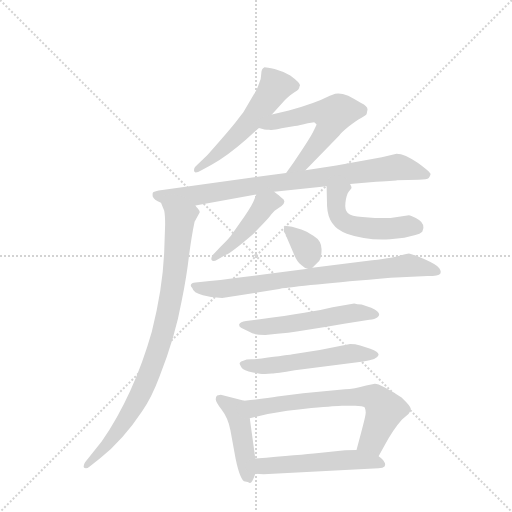
t = 0.00 s
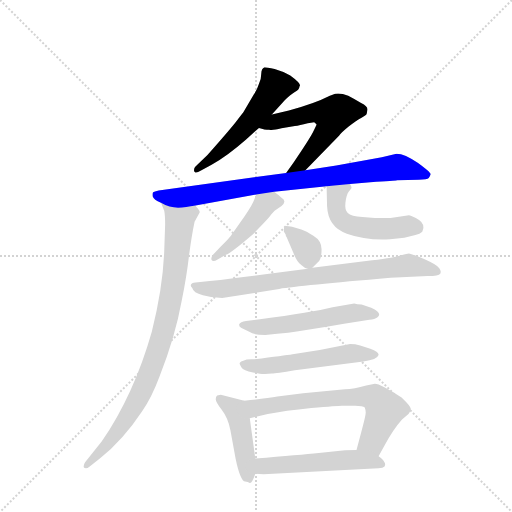
t = 1.96 s
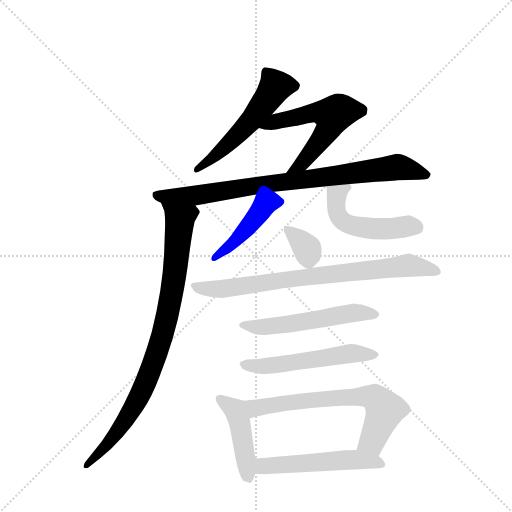
t = 3.92 s
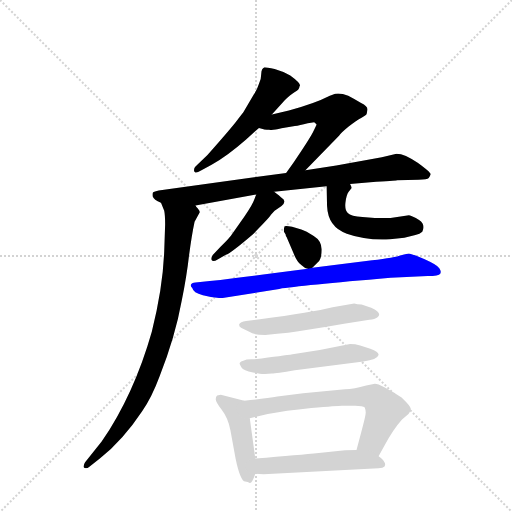
t = 5.88 s
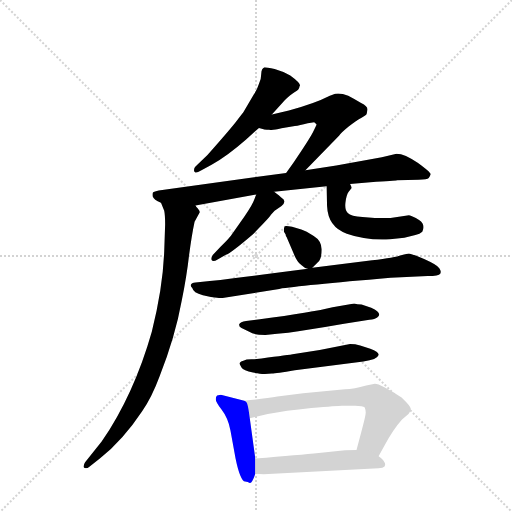
t = 7.85 s
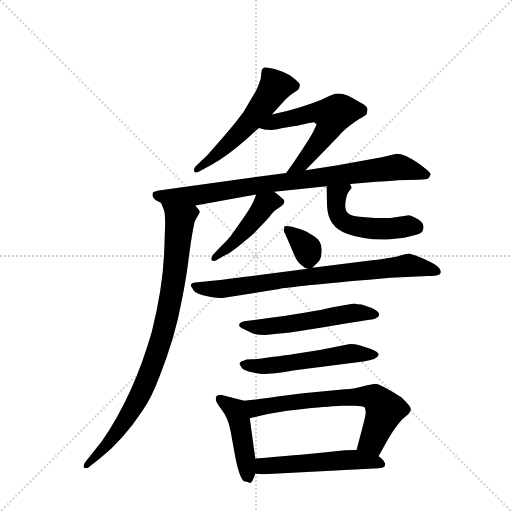
t = 9.81 s

The animated SVG that drew these frames (rendered in a browser with its animation timeline set to each time). Animation: 13 CSS @keyframes rules; one cycle of 9.81 s.

<svg version="1.1" viewBox="0 0 1024 1024" xmlns="http://www.w3.org/2000/svg">
  <g stroke="lightgray" stroke-dasharray="1,1" stroke-width="1" transform="scale(4, 4)">
    <line x1="0" y1="0" x2="256" y2="256"></line>
    <line x1="256" y1="0" x2="0" y2="256"></line>
    <line x1="128" y1="0" x2="128" y2="256"></line>
    <line x1="0" y1="128" x2="256" y2="128"></line>
  </g>
  <g transform="scale(0.92, -0.92) translate(60, -900)">
    <style type="text/css">
      
        @keyframes keyframes0 {
          from {
            stroke: blue;
            stroke-dashoffset: 544;
            stroke-width: 128;
          }
          64% {
            animation-timing-function: step-end;
            stroke: blue;
            stroke-dashoffset: 0;
            stroke-width: 128;
          }
          to {
            stroke: black;
            stroke-width: 1024;
          }
        }
        #make-me-a-hanzi-animation-0 {
          animation: keyframes0 0.6927083333333334s both;
          animation-delay: 0s;
          animation-timing-function: linear;
        }
      
        @keyframes keyframes1 {
          from {
            stroke: blue;
            stroke-dashoffset: 574;
            stroke-width: 128;
          }
          65% {
            animation-timing-function: step-end;
            stroke: blue;
            stroke-dashoffset: 0;
            stroke-width: 128;
          }
          to {
            stroke: black;
            stroke-width: 1024;
          }
        }
        #make-me-a-hanzi-animation-1 {
          animation: keyframes1 0.7171223958333334s both;
          animation-delay: 0.6927083333333334s;
          animation-timing-function: linear;
        }
      
        @keyframes keyframes2 {
          from {
            stroke: blue;
            stroke-dashoffset: 850;
            stroke-width: 128;
          }
          73% {
            animation-timing-function: step-end;
            stroke: blue;
            stroke-dashoffset: 0;
            stroke-width: 128;
          }
          to {
            stroke: black;
            stroke-width: 1024;
          }
        }
        #make-me-a-hanzi-animation-2 {
          animation: keyframes2 0.9417317708333334s both;
          animation-delay: 1.4098307291666667s;
          animation-timing-function: linear;
        }
      
        @keyframes keyframes3 {
          from {
            stroke: blue;
            stroke-dashoffset: 890;
            stroke-width: 128;
          }
          74% {
            animation-timing-function: step-end;
            stroke: blue;
            stroke-dashoffset: 0;
            stroke-width: 128;
          }
          to {
            stroke: black;
            stroke-width: 1024;
          }
        }
        #make-me-a-hanzi-animation-3 {
          animation: keyframes3 0.9742838541666666s both;
          animation-delay: 2.3515625s;
          animation-timing-function: linear;
        }
      
        @keyframes keyframes4 {
          from {
            stroke: blue;
            stroke-dashoffset: 450;
            stroke-width: 128;
          }
          59% {
            animation-timing-function: step-end;
            stroke: blue;
            stroke-dashoffset: 0;
            stroke-width: 128;
          }
          to {
            stroke: black;
            stroke-width: 1024;
          }
        }
        #make-me-a-hanzi-animation-4 {
          animation: keyframes4 0.6162109375s both;
          animation-delay: 3.3258463541666665s;
          animation-timing-function: linear;
        }
      
        @keyframes keyframes5 {
          from {
            stroke: blue;
            stroke-dashoffset: 510;
            stroke-width: 128;
          }
          62% {
            animation-timing-function: step-end;
            stroke: blue;
            stroke-dashoffset: 0;
            stroke-width: 128;
          }
          to {
            stroke: black;
            stroke-width: 1024;
          }
        }
        #make-me-a-hanzi-animation-5 {
          animation: keyframes5 0.6650390625s both;
          animation-delay: 3.9420572916666665s;
          animation-timing-function: linear;
        }
      
        @keyframes keyframes6 {
          from {
            stroke: blue;
            stroke-dashoffset: 345;
            stroke-width: 128;
          }
          53% {
            animation-timing-function: step-end;
            stroke: blue;
            stroke-dashoffset: 0;
            stroke-width: 128;
          }
          to {
            stroke: black;
            stroke-width: 1024;
          }
        }
        #make-me-a-hanzi-animation-6 {
          animation: keyframes6 0.53076171875s both;
          animation-delay: 4.607096354166666s;
          animation-timing-function: linear;
        }
      
        @keyframes keyframes7 {
          from {
            stroke: blue;
            stroke-dashoffset: 790;
            stroke-width: 128;
          }
          72% {
            animation-timing-function: step-end;
            stroke: blue;
            stroke-dashoffset: 0;
            stroke-width: 128;
          }
          to {
            stroke: black;
            stroke-width: 1024;
          }
        }
        #make-me-a-hanzi-animation-7 {
          animation: keyframes7 0.8929036458333334s both;
          animation-delay: 5.137858072916666s;
          animation-timing-function: linear;
        }
      
        @keyframes keyframes8 {
          from {
            stroke: blue;
            stroke-dashoffset: 545;
            stroke-width: 128;
          }
          64% {
            animation-timing-function: step-end;
            stroke: blue;
            stroke-dashoffset: 0;
            stroke-width: 128;
          }
          to {
            stroke: black;
            stroke-width: 1024;
          }
        }
        #make-me-a-hanzi-animation-8 {
          animation: keyframes8 0.6935221354166666s both;
          animation-delay: 6.030761718749999s;
          animation-timing-function: linear;
        }
      
        @keyframes keyframes9 {
          from {
            stroke: blue;
            stroke-dashoffset: 545;
            stroke-width: 128;
          }
          64% {
            animation-timing-function: step-end;
            stroke: blue;
            stroke-dashoffset: 0;
            stroke-width: 128;
          }
          to {
            stroke: black;
            stroke-width: 1024;
          }
        }
        #make-me-a-hanzi-animation-9 {
          animation: keyframes9 0.6935221354166666s both;
          animation-delay: 6.724283854166666s;
          animation-timing-function: linear;
        }
      
        @keyframes keyframes10 {
          from {
            stroke: blue;
            stroke-dashoffset: 450;
            stroke-width: 128;
          }
          59% {
            animation-timing-function: step-end;
            stroke: blue;
            stroke-dashoffset: 0;
            stroke-width: 128;
          }
          to {
            stroke: black;
            stroke-width: 1024;
          }
        }
        #make-me-a-hanzi-animation-10 {
          animation: keyframes10 0.6162109375s both;
          animation-delay: 7.417805989583333s;
          animation-timing-function: linear;
        }
      
        @keyframes keyframes11 {
          from {
            stroke: blue;
            stroke-dashoffset: 673;
            stroke-width: 128;
          }
          69% {
            animation-timing-function: step-end;
            stroke: blue;
            stroke-dashoffset: 0;
            stroke-width: 128;
          }
          to {
            stroke: black;
            stroke-width: 1024;
          }
        }
        #make-me-a-hanzi-animation-11 {
          animation: keyframes11 0.7976888020833334s both;
          animation-delay: 8.034016927083332s;
          animation-timing-function: linear;
        }
      
        @keyframes keyframes12 {
          from {
            stroke: blue;
            stroke-dashoffset: 530;
            stroke-width: 128;
          }
          63% {
            animation-timing-function: step-end;
            stroke: blue;
            stroke-dashoffset: 0;
            stroke-width: 128;
          }
          to {
            stroke: black;
            stroke-width: 1024;
          }
        }
        #make-me-a-hanzi-animation-12 {
          animation: keyframes12 0.6813151041666666s both;
          animation-delay: 8.831705729166666s;
          animation-timing-function: linear;
        }
      
    </style>
    
      <path d="M 531 651 L 559 682 Q 572 695 581 700 Q 591 705 591 712 Q 597 717 571 736 Q 555 745 537 750 Q 520 754 515 754 Q 508 751 508 740 Q 508 728 503 718 Q 499 705 492 695 L 469 656 L 458 642 Q 450 630 391 563 L 365 538 Q 361 534 362 528 Q 363 521 378 530 L 400 542 Q 434 561 475 597 L 503 622 L 531 651 Z" fill="lightgray"></path>
    
      <path d="M 604 530 L 677 605 Q 682 612 698 625 Q 715 638 726 644 Q 736 649 737 652 L 739 662 Q 739 669 725 676 Q 709 686 697 692 Q 675 700 663 694 L 657 692 Q 624 675 568 660 L 531 651 C 502 644 474 631 503 622 L 513 619 Q 514 618 525 618 Q 532 616 552 621 L 581 626 Q 591 627 609 632 L 623 634 L 628 630 Q 629 629 620 612 Q 611 595 579 548 L 562 524 C 545 500 583 509 604 530 Z" fill="lightgray"></path>
    
      <path d="M 365 453 L 497 477 L 536 483 L 650 495 L 701 500 L 745 504 Q 800 507 803 508 L 850 509 Q 869 510 872 513 Q 875 516 876 521 Q 877 525 848 546 Q 820 566 802 566 L 770 558 L 671 540 L 604 530 L 562 524 L 285 486 Q 275 484 273 482 Q 271 480 272 473 Q 274 466 290 459 C 314 444 335 448 365 453 Z" fill="lightgray"></path>
    
      <path d="M 299 412 L 297 354 Q 294 274 270 179 Q 231 42 161 -60 L 125 -105 Q 120 -113 123 -117 Q 128 -120 135 -114 L 157 -97 Q 208 -56 249 6 Q 270 36 287 82 Q 321 168 335 246 Q 346 300 351 345 Q 357 390 363 418 L 374 438 Q 375 442 367 450 L 365 453 C 352 480 279 487 290 459 L 297 442 Q 299 433 299 412 Z" fill="lightgray"></path>
    
      <path d="M 497 477 L 493 467 Q 489 455 471 429 L 445 392 Q 441 385 420 364 L 403 346 Q 398 340 400 335 Q 403 330 413 336 L 431 346 Q 442 350 490 391 Q 523 424 529 433 L 537 442 L 552 452 Q 557 455 558 461 Q 559 466 552 470 Q 548 474 536 483 C 512 501 508 504 497 477 Z" fill="lightgray"></path>
    
      <path d="M 650 495 L 651 452 Q 653 406 694 392 Q 736 377 788 380 L 819 383 L 843 389 Q 853 391 858 396 Q 866 412 851 422 Q 836 431 829 432 L 789 426 L 755 426 L 728 428 Q 703 430 696 437 Q 689 444 691 460 Q 693 476 698 483 L 704 491 Q 705 493 701 500 C 690 528 649 525 650 495 Z" fill="lightgray"></path>
    
      <path d="M 557 397 L 561 390 Q 561 386 563 385 L 577 352 Q 586 329 595 324 Q 602 317 609 316 C 615 314 615 314 619 318 L 631 330 Q 639 336 639 356 Q 640 376 622 387 Q 605 398 595 401 L 575 407 Q 561 410 559 408 Q 557 406 557 397 Z" fill="lightgray"></path>
    
      <path d="M 609 316 L 525 305 Q 452 295 396 289 L 365 286 Q 356 285 355 281 Q 354 277 358 274 Q 360 264 381 258 Q 402 252 423 252 L 547 272 Q 592 279 789 296 L 870 300 Q 894 300 897 305 Q 900 310 895 317 Q 891 324 862 337 Q 833 349 829 349 Q 826 349 812 345 Q 799 340 749 334 L 619 318 L 609 316 Z" fill="lightgray"></path>
    
      <path d="M 710 240 L 663 232 Q 619 221 505 206 L 475 202 Q 462 200 460 195 Q 459 190 465 187 L 483 178 Q 490 172 517 172 Q 570 176 609 183 Q 649 189 688 196 L 743 205 Q 755 206 760 210 Q 773 219 747 231 L 726 238 Q 716 238 710 240 Z" fill="lightgray"></path>
    
      <path d="M 490 90 Q 511 86 516 87 L 531 88 Q 540 88 581 95 L 730 114 Q 760 118 763 128 Q 764 135 745 142 L 723 149 Q 712 152 701 152 L 635 139 L 576 130 Q 558 127 493 119 Q 476 120 469 116 Q 461 114 461 110 Q 460 111 465 101 Q 469 94 490 90 Z" fill="lightgray"></path>
    
      <path d="M 471 29 L 420 42 L 412 40 Q 409 37 409 32 Q 409 26 422 9 Q 436 -9 441 -36 L 452 -96 Q 462 -145 473 -147 Q 479 -148 483 -150 Q 488 -151 495 -130 L 495 -97 L 483 -9 C 479 21 478 27 471 29 Z" fill="lightgray"></path>
    
      <path d="M 763 -92 L 775 -70 Q 795 -33 814 -12 L 828 0 Q 833 8 833 10 Q 835 15 813 36 Q 767 66 755 66 L 736 62 Q 710 54 690 54 L 599 45 L 543 38 Q 520 34 471 29 C 441 26 454 -16 483 -9 L 522 0 Q 559 7 617 13 Q 675 18 683 18 L 705 18 Q 728 19 733 14 Q 735 8 735 4 Q 736 0 726 -37 L 715 -78 C 707 -107 749 -118 763 -92 Z" fill="lightgray"></path>
    
      <path d="M 513 -131 L 763 -118 Q 773 -117 776 -114 Q 779 -108 775 -104 Q 773 -99 763 -92 C 744 -77 744 -77 715 -78 L 690 -79 L 633 -85 Q 593 -89 495 -97 C 465 -99 465 -128 495 -130 L 513 -131 Z" fill="lightgray"></path>
    
    
      <clipPath id="make-me-a-hanzi-clip-0">
        <path d="M 531 651 L 559 682 Q 572 695 581 700 Q 591 705 591 712 Q 597 717 571 736 Q 555 745 537 750 Q 520 754 515 754 Q 508 751 508 740 Q 508 728 503 718 Q 499 705 492 695 L 469 656 L 458 642 Q 450 630 391 563 L 365 538 Q 361 534 362 528 Q 363 521 378 530 L 400 542 Q 434 561 475 597 L 503 622 L 531 651 Z"></path>
      </clipPath>
      <path clip-path="url(#make-me-a-hanzi-clip-0)" d="M 577 713 L 538 711 L 499 654 L 456 606 L 368 532" fill="none" id="make-me-a-hanzi-animation-0" stroke-dasharray="416 832" stroke-linecap="round"></path>
    
      <clipPath id="make-me-a-hanzi-clip-1">
        <path d="M 604 530 L 677 605 Q 682 612 698 625 Q 715 638 726 644 Q 736 649 737 652 L 739 662 Q 739 669 725 676 Q 709 686 697 692 Q 675 700 663 694 L 657 692 Q 624 675 568 660 L 531 651 C 502 644 474 631 503 622 L 513 619 Q 514 618 525 618 Q 532 616 552 621 L 581 626 Q 591 627 609 632 L 623 634 L 628 630 Q 629 629 620 612 Q 611 595 579 548 L 562 524 C 545 500 583 509 604 530 Z"></path>
      </clipPath>
      <path clip-path="url(#make-me-a-hanzi-clip-1)" d="M 509 625 L 617 654 L 664 650 L 659 630 L 636 593 L 595 544 L 569 528" fill="none" id="make-me-a-hanzi-animation-1" stroke-dasharray="446 892" stroke-linecap="round"></path>
    
      <clipPath id="make-me-a-hanzi-clip-2">
        <path d="M 365 453 L 497 477 L 536 483 L 650 495 L 701 500 L 745 504 Q 800 507 803 508 L 850 509 Q 869 510 872 513 Q 875 516 876 521 Q 877 525 848 546 Q 820 566 802 566 L 770 558 L 671 540 L 604 530 L 562 524 L 285 486 Q 275 484 273 482 Q 271 480 272 473 Q 274 466 290 459 C 314 444 335 448 365 453 Z"></path>
      </clipPath>
      <path clip-path="url(#make-me-a-hanzi-clip-2)" d="M 282 477 L 299 472 L 369 475 L 803 537 L 869 520" fill="none" id="make-me-a-hanzi-animation-2" stroke-dasharray="722 1444" stroke-linecap="round"></path>
    
      <clipPath id="make-me-a-hanzi-clip-3">
        <path d="M 299 412 L 297 354 Q 294 274 270 179 Q 231 42 161 -60 L 125 -105 Q 120 -113 123 -117 Q 128 -120 135 -114 L 157 -97 Q 208 -56 249 6 Q 270 36 287 82 Q 321 168 335 246 Q 346 300 351 345 Q 357 390 363 418 L 374 438 Q 375 442 367 450 L 365 453 C 352 480 279 487 290 459 L 297 442 Q 299 433 299 412 Z"></path>
      </clipPath>
      <path clip-path="url(#make-me-a-hanzi-clip-3)" d="M 297 457 L 331 418 L 315 273 L 294 173 L 263 83 L 220 -3 L 176 -63 L 128 -112" fill="none" id="make-me-a-hanzi-animation-3" stroke-dasharray="762 1524" stroke-linecap="round"></path>
    
      <clipPath id="make-me-a-hanzi-clip-4">
        <path d="M 497 477 L 493 467 Q 489 455 471 429 L 445 392 Q 441 385 420 364 L 403 346 Q 398 340 400 335 Q 403 330 413 336 L 431 346 Q 442 350 490 391 Q 523 424 529 433 L 537 442 L 552 452 Q 557 455 558 461 Q 559 466 552 470 Q 548 474 536 483 C 512 501 508 504 497 477 Z"></path>
      </clipPath>
      <path clip-path="url(#make-me-a-hanzi-clip-4)" d="M 548 461 L 530 461 L 513 452 L 471 396 L 406 339" fill="none" id="make-me-a-hanzi-animation-4" stroke-dasharray="322 644" stroke-linecap="round"></path>
    
      <clipPath id="make-me-a-hanzi-clip-5">
        <path d="M 650 495 L 651 452 Q 653 406 694 392 Q 736 377 788 380 L 819 383 L 843 389 Q 853 391 858 396 Q 866 412 851 422 Q 836 431 829 432 L 789 426 L 755 426 L 728 428 Q 703 430 696 437 Q 689 444 691 460 Q 693 476 698 483 L 704 491 Q 705 493 701 500 C 690 528 649 525 650 495 Z"></path>
      </clipPath>
      <path clip-path="url(#make-me-a-hanzi-clip-5)" d="M 695 493 L 672 476 L 670 460 L 679 426 L 695 413 L 763 402 L 826 409 L 847 405" fill="none" id="make-me-a-hanzi-animation-5" stroke-dasharray="382 764" stroke-linecap="round"></path>
    
      <clipPath id="make-me-a-hanzi-clip-6">
        <path d="M 557 397 L 561 390 Q 561 386 563 385 L 577 352 Q 586 329 595 324 Q 602 317 609 316 C 615 314 615 314 619 318 L 631 330 Q 639 336 639 356 Q 640 376 622 387 Q 605 398 595 401 L 575 407 Q 561 410 559 408 Q 557 406 557 397 Z"></path>
      </clipPath>
      <path clip-path="url(#make-me-a-hanzi-clip-6)" d="M 563 402 L 608 358 L 611 332" fill="none" id="make-me-a-hanzi-animation-6" stroke-dasharray="217 434" stroke-linecap="round"></path>
    
      <clipPath id="make-me-a-hanzi-clip-7">
        <path d="M 609 316 L 525 305 Q 452 295 396 289 L 365 286 Q 356 285 355 281 Q 354 277 358 274 Q 360 264 381 258 Q 402 252 423 252 L 547 272 Q 592 279 789 296 L 870 300 Q 894 300 897 305 Q 900 310 895 317 Q 891 324 862 337 Q 833 349 829 349 Q 826 349 812 345 Q 799 340 749 334 L 619 318 L 609 316 Z"></path>
      </clipPath>
      <path clip-path="url(#make-me-a-hanzi-clip-7)" d="M 362 280 L 378 273 L 428 272 L 828 323 L 890 310" fill="none" id="make-me-a-hanzi-animation-7" stroke-dasharray="662 1324" stroke-linecap="round"></path>
    
      <clipPath id="make-me-a-hanzi-clip-8">
        <path d="M 710 240 L 663 232 Q 619 221 505 206 L 475 202 Q 462 200 460 195 Q 459 190 465 187 L 483 178 Q 490 172 517 172 Q 570 176 609 183 Q 649 189 688 196 L 743 205 Q 755 206 760 210 Q 773 219 747 231 L 726 238 Q 716 238 710 240 Z"></path>
      </clipPath>
      <path clip-path="url(#make-me-a-hanzi-clip-8)" d="M 466 193 L 524 190 L 709 220 L 752 218" fill="none" id="make-me-a-hanzi-animation-8" stroke-dasharray="417 834" stroke-linecap="round"></path>
    
      <clipPath id="make-me-a-hanzi-clip-9">
        <path d="M 490 90 Q 511 86 516 87 L 531 88 Q 540 88 581 95 L 730 114 Q 760 118 763 128 Q 764 135 745 142 L 723 149 Q 712 152 701 152 L 635 139 L 576 130 Q 558 127 493 119 Q 476 120 469 116 Q 461 114 461 110 Q 460 111 465 101 Q 469 94 490 90 Z"></path>
      </clipPath>
      <path clip-path="url(#make-me-a-hanzi-clip-9)" d="M 469 108 L 512 104 L 698 131 L 756 129" fill="none" id="make-me-a-hanzi-animation-9" stroke-dasharray="417 834" stroke-linecap="round"></path>
    
      <clipPath id="make-me-a-hanzi-clip-10">
        <path d="M 471 29 L 420 42 L 412 40 Q 409 37 409 32 Q 409 26 422 9 Q 436 -9 441 -36 L 452 -96 Q 462 -145 473 -147 Q 479 -148 483 -150 Q 488 -151 495 -130 L 495 -97 L 483 -9 C 479 21 478 27 471 29 Z"></path>
      </clipPath>
      <path clip-path="url(#make-me-a-hanzi-clip-10)" d="M 418 33 L 452 8 L 459 -10 L 480 -141" fill="none" id="make-me-a-hanzi-animation-10" stroke-dasharray="322 644" stroke-linecap="round"></path>
    
      <clipPath id="make-me-a-hanzi-clip-11">
        <path d="M 763 -92 L 775 -70 Q 795 -33 814 -12 L 828 0 Q 833 8 833 10 Q 835 15 813 36 Q 767 66 755 66 L 736 62 Q 710 54 690 54 L 599 45 L 543 38 Q 520 34 471 29 C 441 26 454 -16 483 -9 L 522 0 Q 559 7 617 13 Q 675 18 683 18 L 705 18 Q 728 19 733 14 Q 735 8 735 4 Q 736 0 726 -37 L 715 -78 C 707 -107 749 -118 763 -92 Z"></path>
      </clipPath>
      <path clip-path="url(#make-me-a-hanzi-clip-11)" d="M 481 25 L 496 13 L 639 33 L 755 35 L 777 9 L 749 -59 L 723 -73" fill="none" id="make-me-a-hanzi-animation-11" stroke-dasharray="545 1090" stroke-linecap="round"></path>
    
      <clipPath id="make-me-a-hanzi-clip-12">
        <path d="M 513 -131 L 763 -118 Q 773 -117 776 -114 Q 779 -108 775 -104 Q 773 -99 763 -92 C 744 -77 744 -77 715 -78 L 690 -79 L 633 -85 Q 593 -89 495 -97 C 465 -99 465 -128 495 -130 L 513 -131 Z"></path>
      </clipPath>
      <path clip-path="url(#make-me-a-hanzi-clip-12)" d="M 500 -125 L 512 -114 L 527 -111 L 685 -100 L 715 -99 L 768 -110" fill="none" id="make-me-a-hanzi-animation-12" stroke-dasharray="402 804" stroke-linecap="round"></path>
    
  </g>
</svg>
